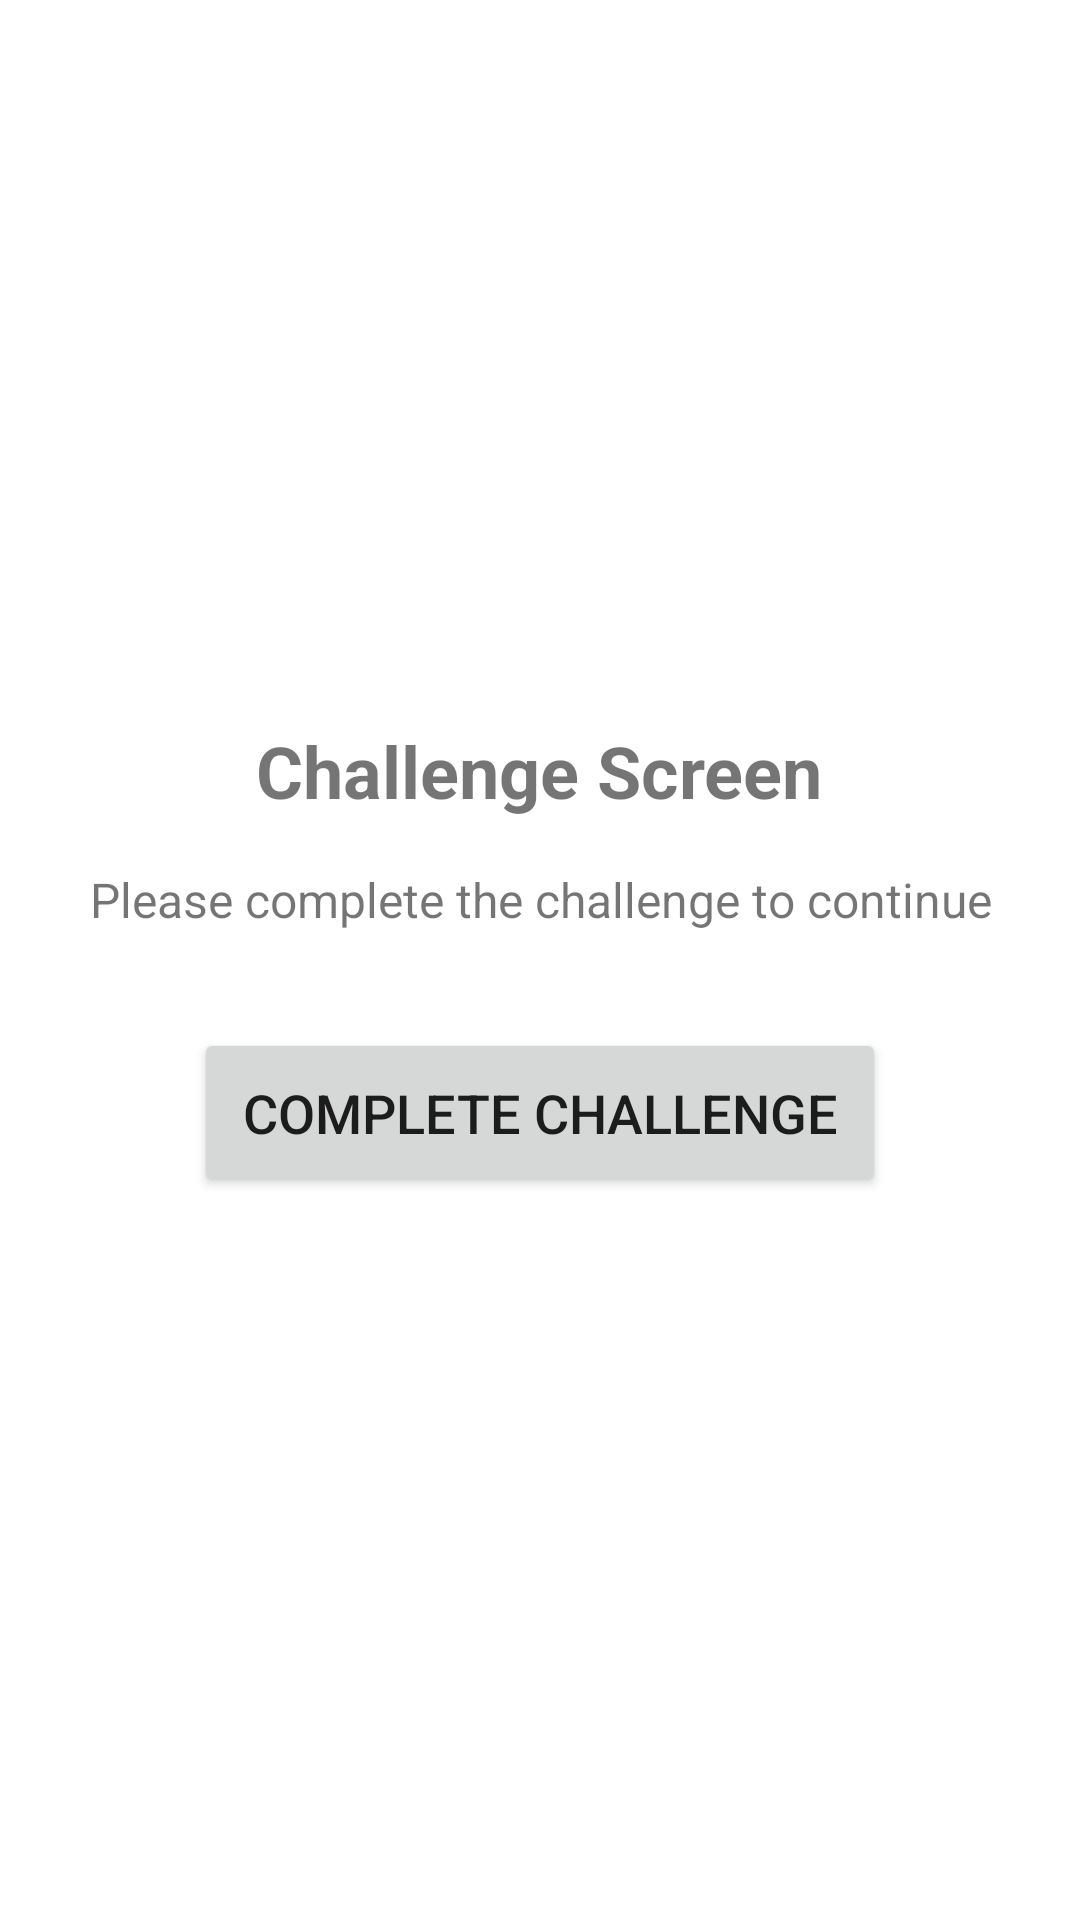

The Android layout XML behind this screen, and the referenced resources:
<!-- AndroidManifest.xml: application theme Theme.ChallengeRetrofit -->
<!-- res/layout/activity_challenge.xml -->
<?xml version="1.0" encoding="utf-8"?>
<LinearLayout xmlns:android="http://schemas.android.com/apk/res/android"
    android:layout_width="match_parent"
    android:layout_height="match_parent"
    android:orientation="vertical"
    android:padding="16dp"
    android:gravity="center">

    <TextView
        android:id="@+id/tvTitle"
        android:layout_width="wrap_content"
        android:layout_height="wrap_content"
        android:text="Challenge Screen"
        android:textSize="24sp"
        android:textStyle="bold"
        android:layout_marginBottom="16dp" />

    <TextView
        android:id="@+id/tvMessage"
        android:layout_width="wrap_content"
        android:layout_height="wrap_content"
        android:text="Please complete the challenge to continue"
        android:textSize="16sp"
        android:textAlignment="center"
        android:layout_marginBottom="32dp" />

    <Button
        android:id="@+id/btnUnlock"
        android:layout_width="wrap_content"
        android:layout_height="wrap_content"
        android:text="Complete Challenge"
        android:textSize="18sp"
        android:padding="16dp" />

</LinearLayout>
<!-- resources referenced by this layout -->
<resources>
  <style name="Theme.ChallengeRetrofit" parent="Theme.MaterialComponents.DayNight.DarkActionBar">
          
          <item name="colorPrimary">@color/purple_500</item>
          <item name="colorPrimaryVariant">@color/purple_700</item>
          <item name="colorOnPrimary">@color/white</item>
          
          <item name="colorSecondary">@color/teal_200</item>
          <item name="colorSecondaryVariant">@color/teal_700</item>
          <item name="colorOnSecondary">@color/black</item>
          
          <item name="android:statusBarColor">?attr/colorPrimaryVariant</item>
          
      </style>
  <!-- not gathered from this repository: default colours our renderer supplied (Android Studio template values) -->
  <color name="purple_500">#FF6200EE</color>
  <color name="purple_700">#FF3700B3</color>
  <color name="teal_200">#FF03DAC5</color>
  <color name="teal_700">#FF018786</color>
  <color name="black">#FF000000</color>
  <color name="white">#FFFFFFFF</color>
</resources>
